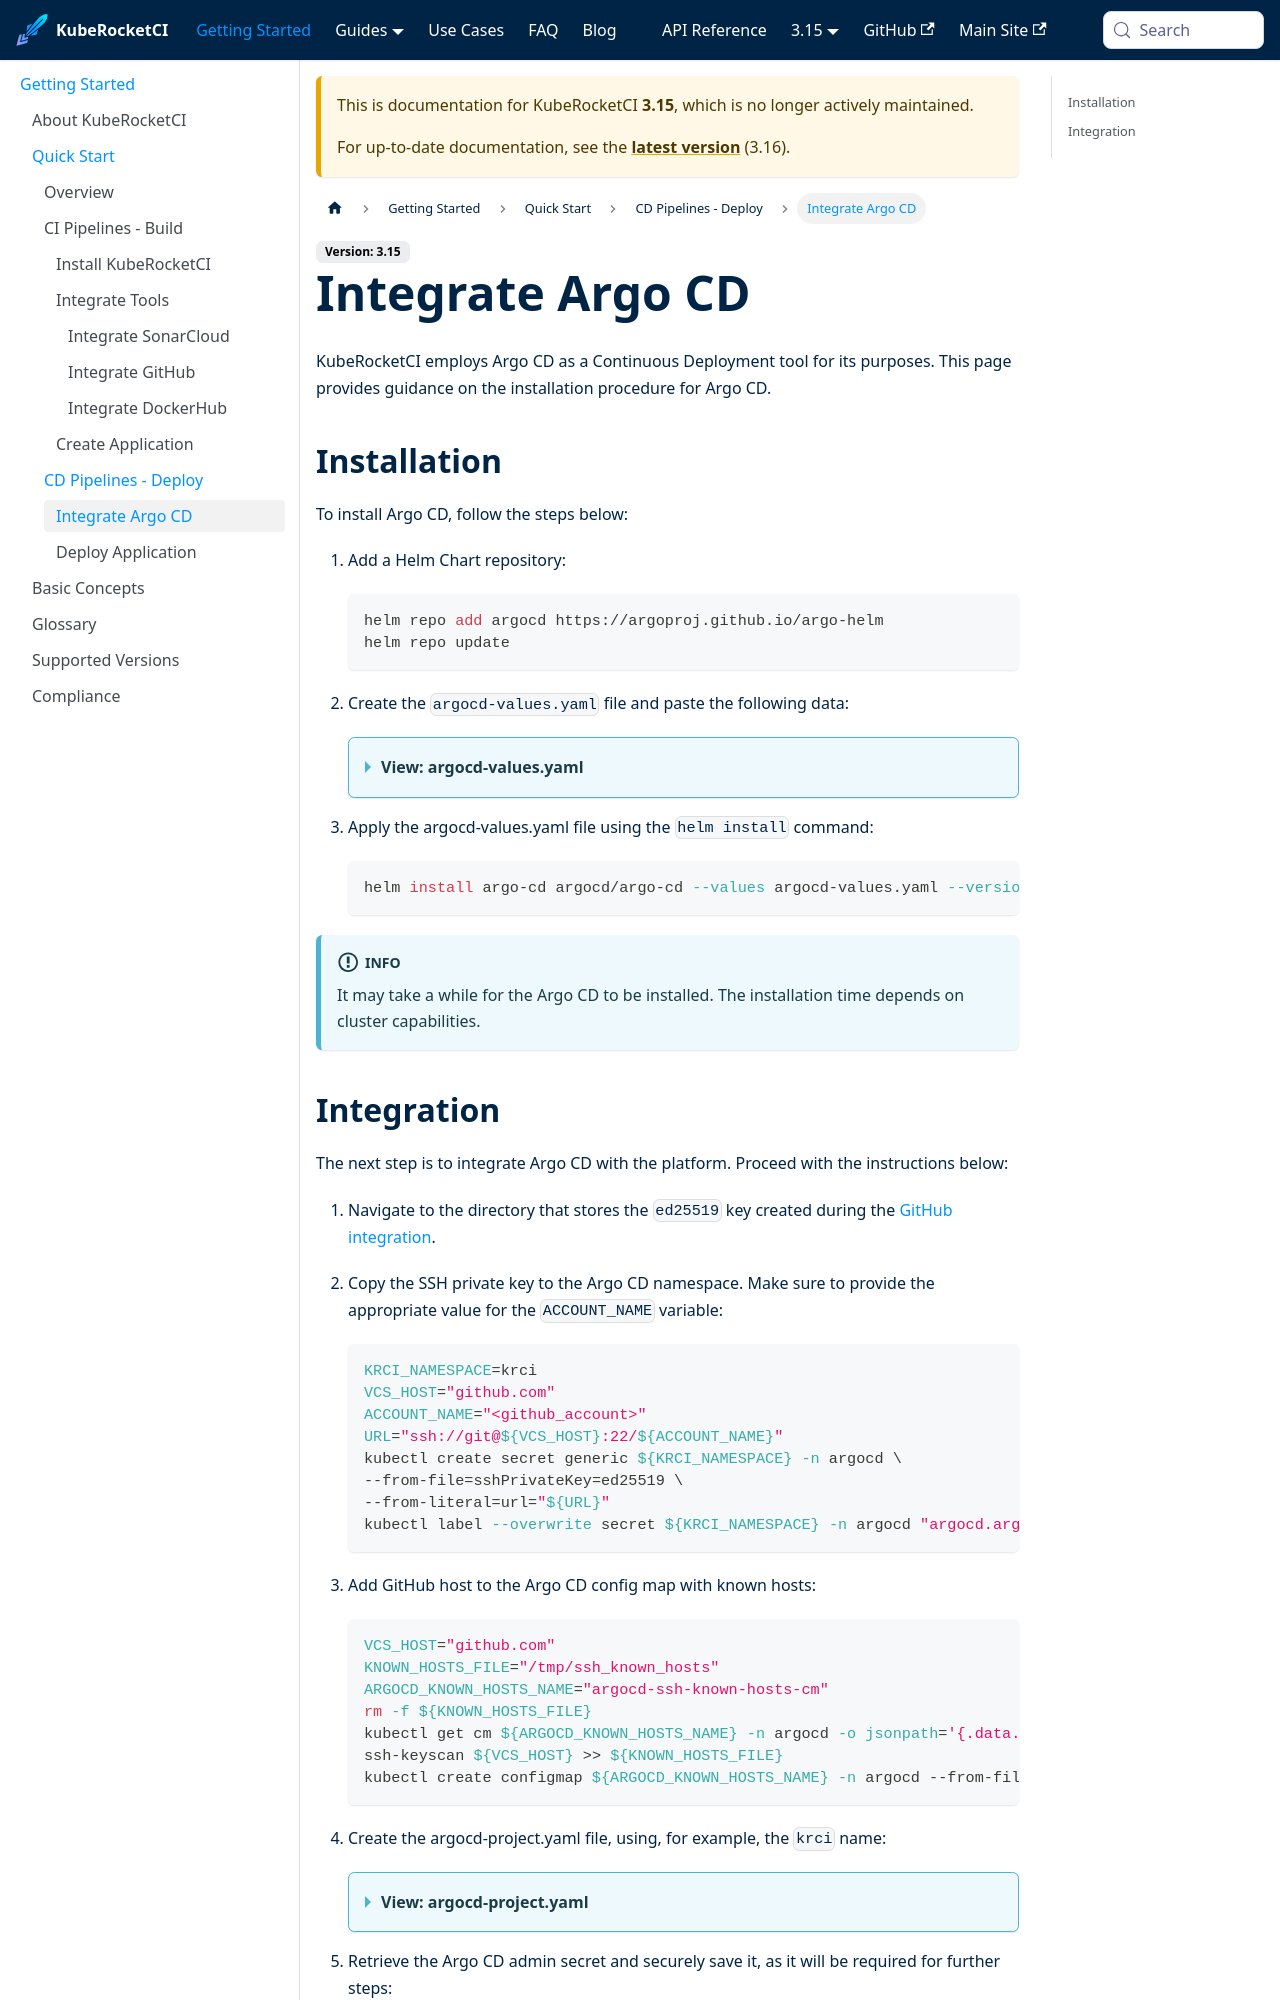

repository: KubeRocketCI/docs · page: docs/3.15/quick-start/integrate-argocd.html · generator: docusaurus

---

title: "Integrate Argo CD"
description: "Guide on integrating Argo CD with KubeRocketCI for Continuous Deployment, including installation steps, Argo CD configuration for GitHub access, and project setup."
sidebar_label: "Integrate Argo CD"

---
<!-- markdownlint-disable MD025 -->

# Integrate Argo CD

<head>
  <link rel="canonical" href="https://docs.kuberocketci.io/docs/quick-start/integrate-argocd" />
</head>

KubeRocketCI employs Argo CD as a Continuous Deployment tool for its purposes. This page provides guidance on the installation procedure for Argo CD.

## Installation

To install Argo CD, follow the steps below:

1. Add a Helm Chart repository:

    ```bash
    helm repo add argocd https://argoproj.github.io/argo-helm
    helm repo update
    ```

2. Create the `argocd-values.yaml` file and paste the following data:

    <details>
    <summary><b>View: argocd-values.yaml</b></summary>

    ```yaml
    redis-ha:
      enabled: false
    redis:
      enabled: true

    server:
      replicas: 1
      env:
        - name: ARGOCD_API_SERVER_REPLICAS
          value: '1'

      ingress:
        enabled: true
        hosts:
          # after domain creation update
          - "argocd-dev.example.com"

        # Disabled for multitenancy env with single instance deployment
      applicationSet:
        allowAnyNamespace: true
        serviceAccount:
          # -- Annotations applied to created service account
          annotations: {}
        extraEnv:
        - name: ARGOCD_APPLICATIONSET_CONTROLLER_ENABLE_SCM_PROVIDERS
          value: 'false'

      # we use Keycloak so no DEX is required
    dex:
      enabled: false

    configs:
      secret:
        # -- Create the argocd-secret
        createSecret: true
      cm:
        application.instanceLabelKey: argocd.argoproj.io/instance-kuberocketci

      params:
        server.insecure: true
        applicationsetcontroller.namespaces: krci
        application.namespaces: krci
    ```

    </details>

3. Apply the argocd-values.yaml file using the `helm install` command:

    ```bash
    helm install argo-cd argocd/argo-cd --values argocd-values.yaml --version 9.3.4 --create-namespace --wait -n argocd
    ```

:::info
  It may take a while for the Argo CD to be installed. The installation time depends on cluster capabilities.
:::
